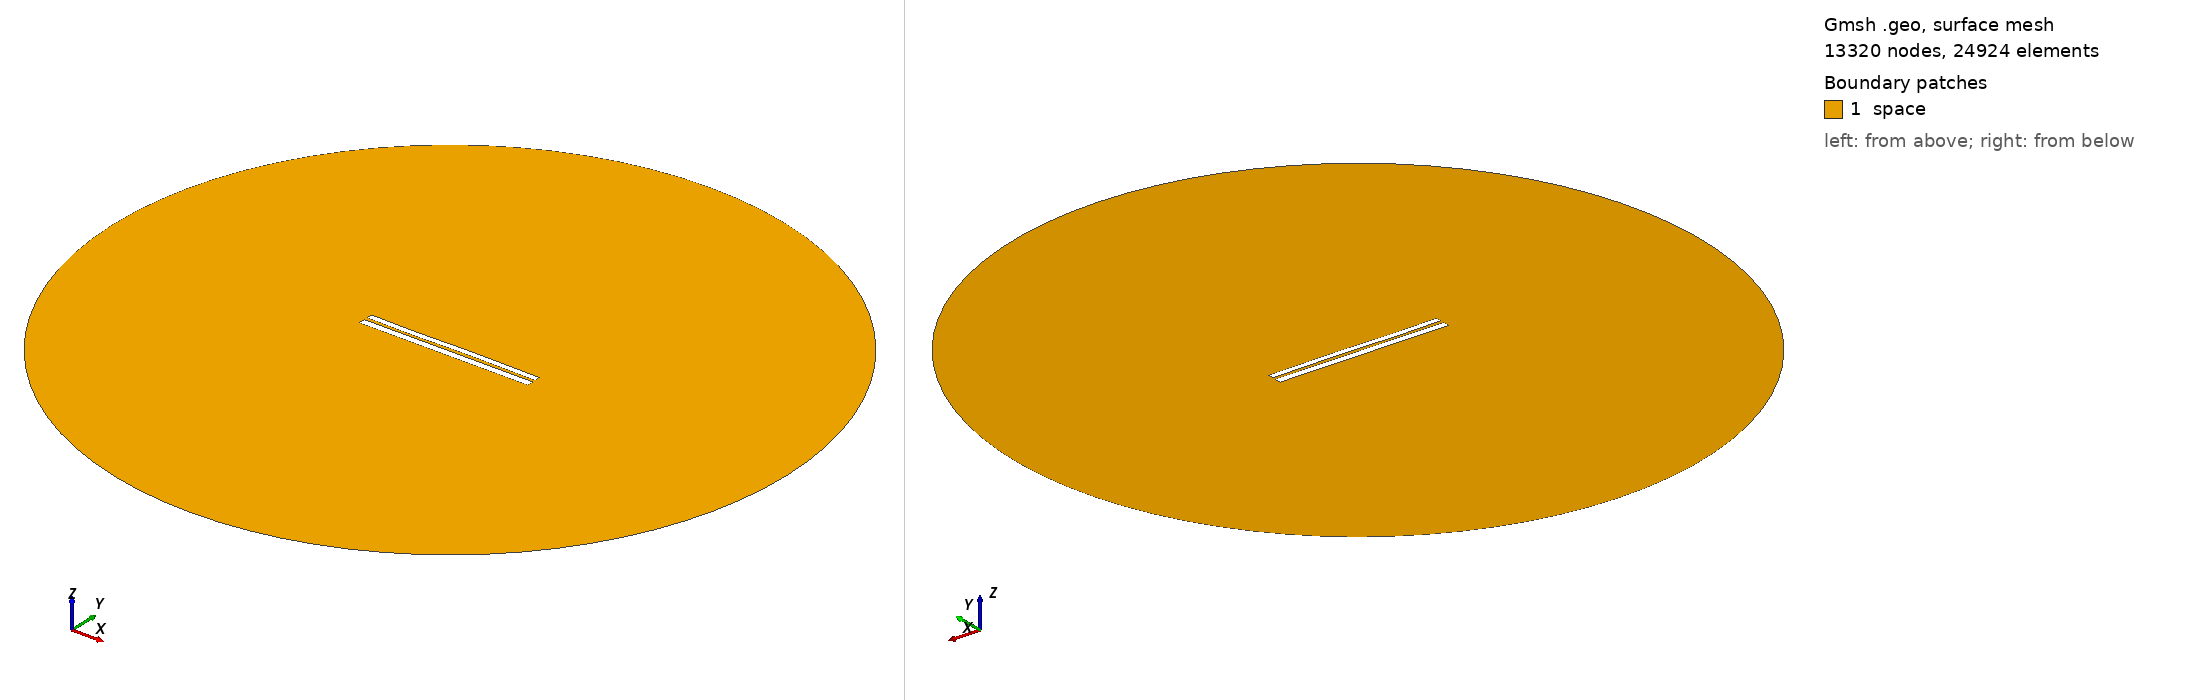

Gmsh geometry script, surface-meshed: 13320 nodes, 24924 surface elements. Boundary patches (legend numbers): 1 space. Left view from above one corner, right view from below the opposite corner. Legend entries are the model's physical surfaces. The drawing asked Gmsh for element sizes between 1% and 20% of the model's largest extent; the script's own settings can give other sizes.

=== 7052.geo (drawn) ===
//---------------------------------------
// Geometry kernel
//---------------------------------------

SetFactory("OpenCASCADE");



//---------------------------------------
// Parameters of the geometry
//---------------------------------------

// Overetch of the upper plate
overetch = 0.25;

// Distance between the plates
distance = 1.75;

// Discretization over the x axis (for the deformation)
nx = 50; 

// Length of the plate
L = 100 - overetch; 

// Number of modes
n = 4; 

// 1st mode coefficient
coeff(1) = -0.075;
beta(1) = 0.596864 * 3.1415926535 / L;

// 2nd mode coefficient
coeff(2) = 0.0;
beta(2) = 1.49418 * 3.1415926535 / L;

// 3rd mode coefficient
coeff(3) = -0.15;
beta(3) = 2.50025 * 3.1415926535 / L;

// 4th mode coefficient
coeff(4) = -0.075;
beta(4) = 3.49999 * 3.1415926535 / L;



//---------------------------------------
// Upper plate (deformed rectangle)
//---------------------------------------

// Coordiantes of the upper plate
xmin = -50;
xmax = 50 - overetch;

// Height of the upper plate
yheight = 4 - 2 * overetch;

// Indexes of the points
UpperID[] = {};
LowerID[] = {};
LeftID[] = {};
RightID[] = {};

// Point index
p = 1;

// Horizontal edges
For i In {1:nx}
    x = xmin + (i-1)*(xmax - xmin)/(nx-1);

    y_bottom = distance / 2 + overetch;
    For j In {1:n}
        C = (Cosh(beta(j)*L) + Cos(beta(j)*L)) / (Sinh(beta(j)*L) + Sin(beta(j)*L));
        y_bottom  = y_bottom + coeff(j) * (Cosh(beta(j)*(x+50)) - Cos(beta(j)*(x+50)) - C * (Sinh(beta(j)*(x+50)) - Sin(beta(j)*(x+50))));
    EndFor

    y_top = y_bottom + yheight;

    Point(p) = {x, y_top, 0, 1.0};
    UpperID[i] = p;
    p = p + 1;

    Point(p) = {x, y_bottom, 0, 1.0};
    LowerID[i] = p;
    p = p + 1;
EndFor

// Create point lists
UpperPts[] = {}; LowerPts[] = {};
For i In {1:nx}
  UpperPts[] += {UpperID[i]};
  LowerPts[] += {LowerID[i]};
EndFor

// Build splines
Spline(1) = {UpperPts[]};
Spline(2) = {LowerPts[]};
Line(3) = {LowerPts[nx-1], UpperPts[nx-1]};
Line(4) = {LowerPts[0], UpperPts[0]};

// Build the plane surface
Curve Loop(1) = {2, 3, -1, -4};
Plane Surface(1) = {1};



//---------------------------------------
// Lower plate (rectangle)
//---------------------------------------

// Vertices
Point(1001) = {-50, -1, 0, 1.0};
Point(1002) = { 50, -1, 0, 1.0};
Point(1003) = { 50,  -5, 0, 1.0};
Point(1004) = {-50,  -5, 0, 1.0};

// Edges
Line(5) = {1001, 1002};
Line(6) = {1002, 1003};
Line(7) = {1003, 1004};
Line(8) = {1004, 1001};

// Plane surface
Line Loop(2) = {5, 6, 7, 8};
Plane Surface(2) = {2}; 



//---------------------------------------
// Outer (fictious) boundary
//---------------------------------------

// Points
Point(1005) = {0, 0, 0};       // Center
Point(1006) = {200, 0, 0};     // Start point
Point(1007) = {0, 200, 0};     // 90 degrees
Point(1008) = {-200, 0, 0};    // 180 degrees
Point(1009) = {0, -200, 0};    // 270 degrees

// Circle arcs (each needs start, center, end)
Circle(9) = {1006, 1005, 1007};
Circle(10) = {1007, 1005, 1008};
Circle(11) = {1008, 1005, 1009};
Circle(12) = {1009, 1005, 1006};

// Plane surface for the entire domain
Curve Loop(3) = {9, 10, 11, 12};
Surface(3) = {3};

// Subtract the plates from the whole domain to obtain the actual domain where we want to solve the equations
BooleanDifference{ Surface{3}; Delete; }{ Surface{1}; Surface{2}; Delete; }




//---------------------------------------
// Transfinite Lines/Curves
//---------------------------------------

// Set the number of points on the boundaries
r = 7;

// Plates
Transfinite Curve {1, 2} = 50*r Using Progression 1;
Transfinite Curve {3, 4} = 2*r Using Progression 1;
Transfinite Line {5, 7} = 50*r Using Progression 1;
Transfinite Line {6, 8} = 2*r Using Progression 1;

// Outer boundary
Transfinite Line {9, 10, 11, 12} = 20 Using Progression 1;



//---------------------------------------
// Physical groups
//---------------------------------------                

// Physical curves (boundaries)
Physical Line("force_segment", 10) = {2};
Physical Line("upper_plate", 11) = {1, 3, 4};
Physical Line("lower_plate", 12) = {5, 6, 7, 8};
Physical Line("boundary", 20) = {9, 10, 11, 12};

// Physical Surfaces
Physical Surface("space", 30) = {3};



//---------------------------------------
// 6. Generate the Mesh
//---------------------------------------

// 2D mesh generation
Mesh 2;
